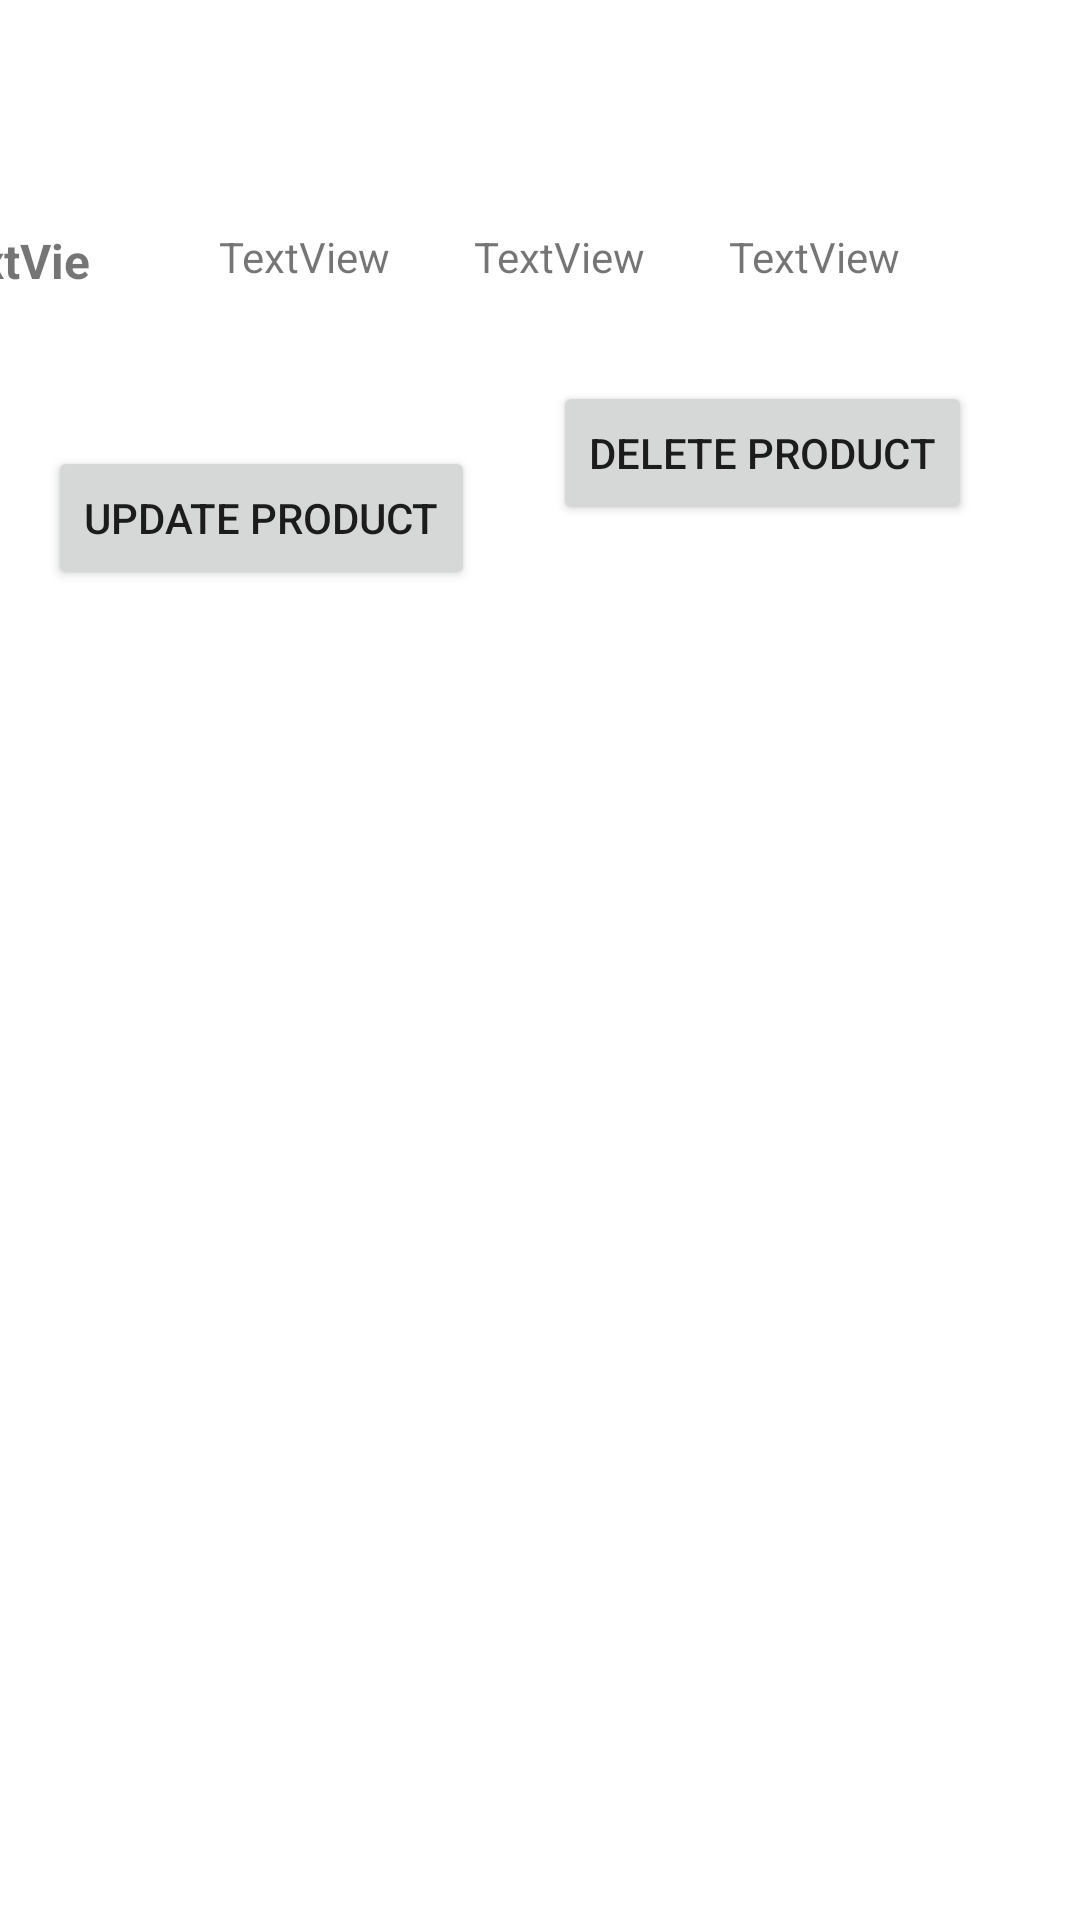

The Android layout XML behind this screen, and the referenced resources:
<!-- AndroidManifest.xml: application theme Theme.L14_Curd_Database -->
<!-- res/layout/productlayout.xml -->
<?xml version="1.0" encoding="utf-8"?>
<androidx.constraintlayout.widget.ConstraintLayout xmlns:android="http://schemas.android.com/apk/res/android"
    xmlns:app="http://schemas.android.com/apk/res-auto"
    xmlns:tools="http://schemas.android.com/tools"
    android:layout_width="match_parent"
    android:layout_height="match_parent">

    <Button
        android:id="@+id/deleteProduct"
        android:layout_width="wrap_content"
        android:layout_height="wrap_content"
        android:layout_marginTop="32dp"
        android:layout_marginEnd="36dp"
        android:text="@string/delete_product"
        app:layout_constraintEnd_toEndOf="parent"
        app:layout_constraintTop_toBottomOf="@+id/price" />

    <Button
        android:id="@+id/updateProduct"
        android:layout_width="wrap_content"
        android:layout_height="wrap_content"
        android:layout_marginStart="16dp"
        android:layout_marginTop="32dp"
        android:text="@string/update_product"
        app:layout_constraintEnd_toStartOf="@+id/deleteProduct"
        app:layout_constraintHorizontal_bias="0.0"
        app:layout_constraintStart_toStartOf="parent"
        app:layout_constraintTop_toBottomOf="@+id/id" />

    <TextView
        android:id="@+id/id"
        android:layout_width="0dp"
        android:layout_height="wrap_content"
        android:layout_marginTop="76dp"
        android:layout_marginEnd="32dp"
        android:text="@string/textview"
        android:textSize="16sp"
        android:textStyle="bold"
        app:layout_constraintEnd_toStartOf="@+id/name"
        app:layout_constraintTop_toTopOf="parent" />

    <TextView
        android:id="@+id/name"
        android:layout_width="0dp"
        android:layout_height="wrap_content"
        android:layout_marginTop="76dp"
        android:layout_marginEnd="28dp"
        android:text="@string/textview"
        app:layout_constraintEnd_toStartOf="@+id/quantity"
        app:layout_constraintTop_toTopOf="parent" />

    <TextView
        android:id="@+id/quantity"
        android:layout_width="0dp"
        android:layout_height="wrap_content"
        android:layout_marginTop="76dp"
        android:layout_marginEnd="28dp"
        android:text="@string/textview"
        app:layout_constraintEnd_toStartOf="@+id/price"
        app:layout_constraintTop_toTopOf="parent" />

    <TextView
        android:id="@+id/price"
        android:layout_width="0dp"
        android:layout_height="wrap_content"
        android:layout_marginTop="76dp"
        android:layout_marginEnd="60dp"
        android:text="@string/textview"
        app:layout_constraintEnd_toEndOf="parent"
        app:layout_constraintTop_toTopOf="parent" />
</androidx.constraintlayout.widget.ConstraintLayout>
<!-- resources referenced by this layout -->
<resources>
  <string name="delete_product">Delete Product</string>
  <string name="textview">TextView</string>
  <string name="update_product">Update Product</string>
  <style name="Theme.L14_Curd_Database" parent="Theme.MaterialComponents.DayNight.DarkActionBar">
          
          <item name="colorPrimary">@color/purple_500</item>
          <item name="colorPrimaryVariant">@color/purple_700</item>
          <item name="colorOnPrimary">@color/white</item>
          
          <item name="colorSecondary">@color/teal_200</item>
          <item name="colorSecondaryVariant">@color/teal_700</item>
          <item name="colorOnSecondary">@color/black</item>
          
          <item name="android:statusBarColor" tools:targetApi="l">?attr/colorPrimaryVariant</item>
          
      </style>
  <!-- not gathered from this repository: default colours our renderer supplied (Android Studio template values) -->
  <color name="purple_500">#FF6200EE</color>
  <color name="purple_700">#FF3700B3</color>
  <color name="teal_200">#FF03DAC5</color>
  <color name="teal_700">#FF018786</color>
  <color name="black">#FF000000</color>
  <color name="white">#FFFFFFFF</color>
</resources>
